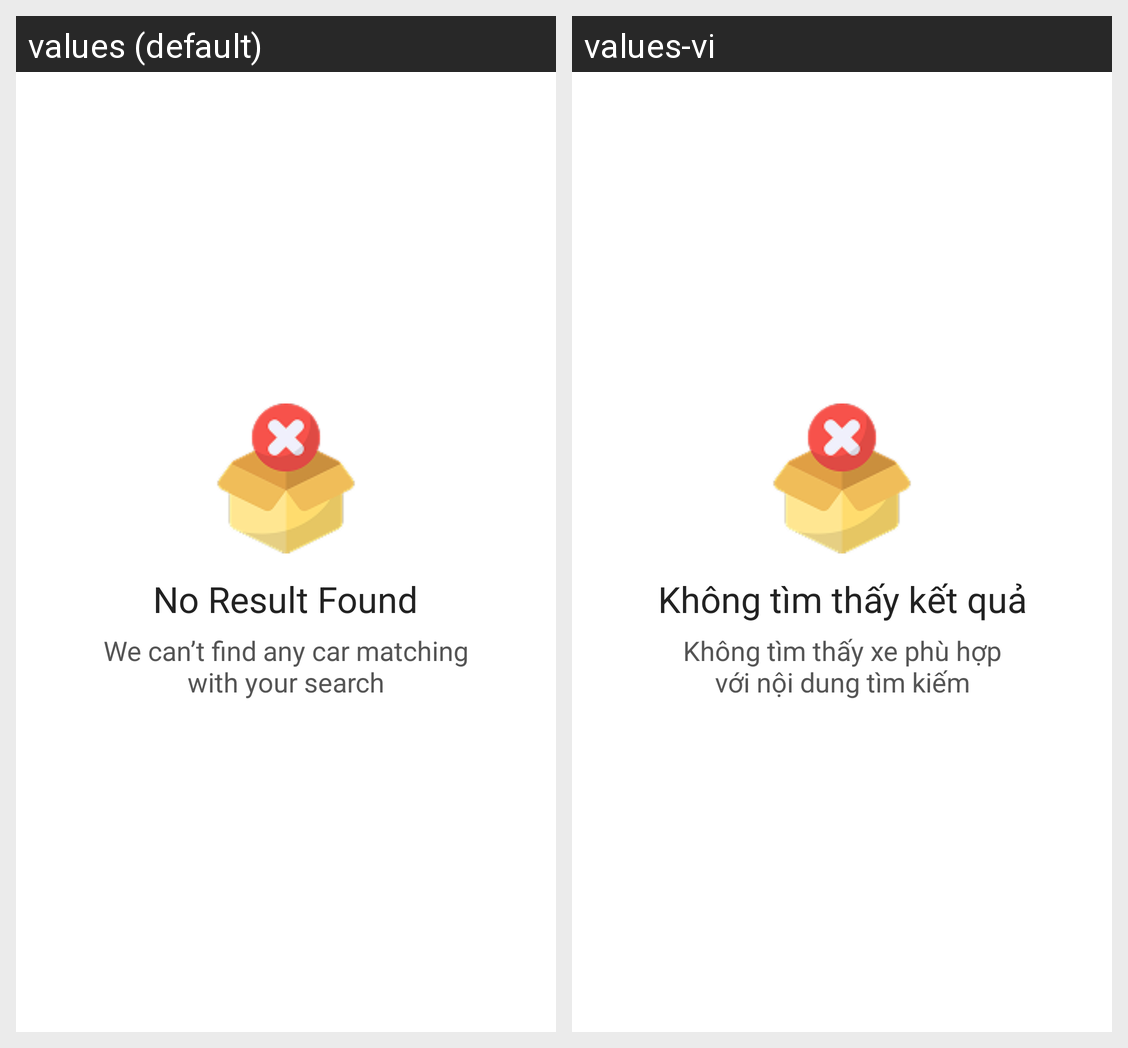

The same Android screen rendered under two of its app's locales, left to right. List the strings drawn on it with the default value and each locale's translation.
Android screen res/layout/fragment_not_found.xml rendered under 2 locales, left to right: values (default), values-vi. Device: Nexus 5 (rendered at 1080×1920; each locale shown at half size, 540×960, under a caption strip naming it); theme Theme.CarRental.
Strings drawn on this screen, with the default value and each locale's value (text and hints the layout hard-codes, and strings that could not be matched under every locale, appear in the picture but are not listed):

no_result_title
  values: No Result Found
  values-vi: Không tìm thấy kết quả

no_result_message
  values: We can’t find any car matching
      with your search
  values-vi: Không tìm thấy xe phù hợp
      với nội dung tìm kiếm
